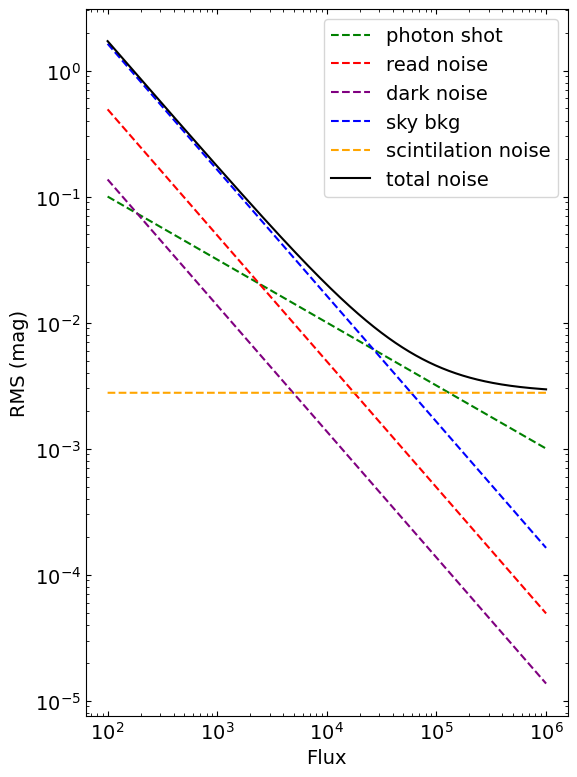

The script that saved this image:
import numpy as np
import matplotlib.pyplot as plt


def plot_images():
    plt.rcParams['figure.dpi'] = 100
    plt.rcParams['xtick.top'] = True
    plt.rcParams['xtick.labeltop'] = False
    plt.rcParams['xtick.labelbottom'] = True
    plt.rcParams['xtick.bottom'] = True
    plt.rcParams['xtick.direction'] = 'in'
    plt.rcParams['ytick.direction'] = 'in'
    plt.rcParams['xtick.minor.visible'] = True
    plt.rcParams['xtick.major.top'] = True
    plt.rcParams['xtick.minor.top'] = True
    plt.rcParams['xtick.minor.bottom'] = True
    plt.rcParams['xtick.alignment'] = 'center'

    plt.rcParams['ytick.left'] = True
    plt.rcParams['ytick.labelleft'] = True
    plt.rcParams['ytick.right'] = True
    plt.rcParams['ytick.minor.visible'] = True
    plt.rcParams['ytick.major.right'] = True
    plt.rcParams['ytick.major.left'] = True
    plt.rcParams['ytick.minor.right'] = True
    plt.rcParams['ytick.minor.left'] = True

    ## Font and fontsize

    plt.rcParams['font.family'] = 'Times New Roman'
    plt.rcParams['font.size'] = 14

    ## Legend

    plt.rcParams['legend.frameon'] = True
    plt.rcParams['legend.framealpha'] = 0.8
    plt.rcParams['legend.loc'] = 'best'
    plt.rcParams['legend.fancybox'] = True
    plt.rcParams['legend.fontsize'] = 14


def cmos_data():
    cmos_flux = []


def noise_sources():
    """
    Returns the noise sources for a given flux

    returns arrays of noise ans signal for a given flux

    Paramaters
    ----------
    flux : float
        The flux of the star in photons per second
    exposure_time : float
        The exposure time in seconds
    dark_current_rate : float
        The dark current rate in electrons per second
    read_noise_pix : float
        The read noise in electrons per pixel
    aperture_radius : float
        The aperture radius in pixels
    sky_flux : float
        The sky flux in photons per second per pixel
    """

    aperture_radius = 3
    npix = np.pi * aperture_radius ** 2

    # set exposure time and and random flux
    exposure_time = 10
    flux = np.arange(100, 1e6, 10)

    # set dark current rate from cmos characterisation
    dark_current_rate = 0.66
    dark_current = dark_current_rate * exposure_time * npix
    dc_noise = np.sqrt(dark_current) / flux

    # set read noise from cmos characterisation
    read_noise_pix = 1.74
    read_noise = (read_noise_pix * npix) / flux
    read_signal = (read_noise_pix * npix) ** 2

    # set random sky background
    sky_flux = 94 * exposure_time * npix
    sky_noise = np.sqrt(sky_flux) / flux

    # set random photon shot noise from the flux
    photon_shot_noise = np.sqrt(flux) / flux

    return flux, photon_shot_noise, sky_flux, sky_noise, read_noise, read_signal, dark_current, dc_noise


def scintilation_noise():
    t = 10  # exposure time
    D = 20  # telescope diameter
    secZ = 1.2  # airmass
    h = 2433  # height of Paranal
    ho = 8000  # height of atmospheric scale
    W = 1.75  # wind speed
    N = 0.09 * (D ** (-2 / 3) * secZ ** W * np.exp(-h / ho)) * (2 * t) ** (-1 / 2)
    return N


def noise_model(flux, photon_shot_noise, sky_flux, sky_noise, read_noise, read_signal, dark_current, dc_noise):
    N = scintilation_noise()
    N_sc = (N * flux) ** 2

    total_noise = np.sqrt(flux + sky_flux + dark_current + read_signal + N_sc)
    RNS = total_noise / flux
    fig, ax = plt.subplots(figsize=(6, 8))
    ax.plot(flux, photon_shot_noise, color='green', label='photon shot', linestyle='--')
    ax.plot(flux, read_noise, color='red', label='read noise', linestyle='--')
    ax.plot(flux, dc_noise, color='purple', label='dark noise', linestyle='--')
    ax.plot(flux, sky_noise, color='blue', label='sky bkg', linestyle='--')
    ax.plot(flux, np.ones(len(flux)) * N, color='orange', label='scintilation noise', linestyle='--')
    ax.plot(flux, RNS, color='black', label='total noise')
    ax.set_xlabel('Flux')
    ax.set_ylabel('RMS (mag)')
    ax.set_xscale('log')
    ax.set_yscale('log')
    plt.tight_layout()

    plt.legend(loc='best')
    plt.show()


plot_images()
flux, photon_shot_noise, sky_flux, sky_noise, read_noise, read_signal, dark_current, dc_noise = noise_sources()
noise_model(flux, photon_shot_noise, sky_flux, sky_noise, read_noise, read_signal, dark_current, dc_noise)
